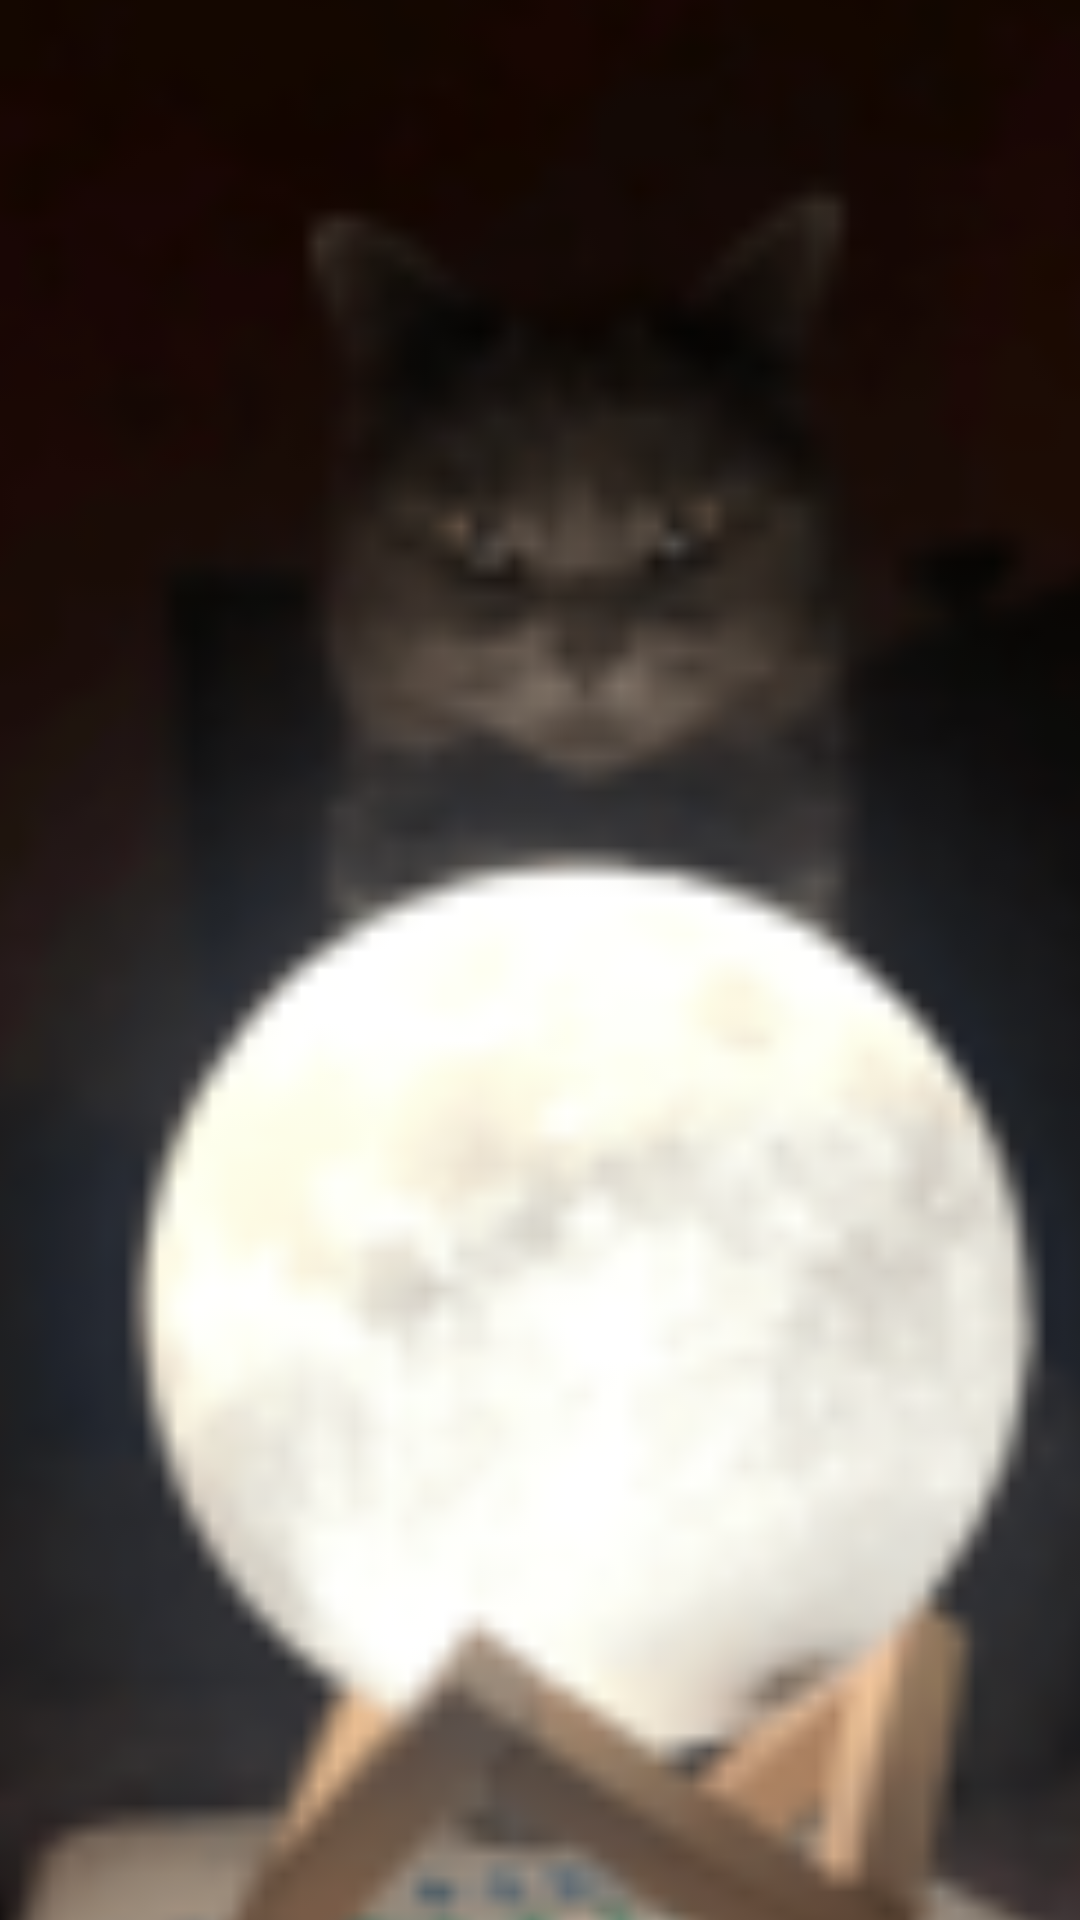

Produce the Android XML layout that renders to this screen, including the resource entries it uses.
<!-- AndroidManifest.xml: application theme Theme.MyExtra -->
<!-- res/layout/menu.xml -->
<?xml version="1.0" encoding="utf-8"?>
<androidx.constraintlayout.widget.ConstraintLayout xmlns:android="http://schemas.android.com/apk/res/android"
    xmlns:app="http://schemas.android.com/apk/res-auto"
    xmlns:tools="http://schemas.android.com/tools"
    android:layout_width="match_parent"
    android:layout_height="match_parent">

    <ImageView
        android:id="@+id/imageView3"
        android:layout_width="674dp"
        android:layout_height="906dp"
        app:layout_constraintBottom_toBottomOf="parent"
        app:layout_constraintEnd_toEndOf="parent"
        app:layout_constraintStart_toStartOf="parent"
        app:layout_constraintTop_toTopOf="parent"
        app:srcCompat="@drawable/cat" />
</androidx.constraintlayout.widget.ConstraintLayout>
<!-- resources referenced by this layout -->
<resources>
  <!-- drawable cat: png bitmap (drawable, 33093 bytes) -->
  <style name="Theme.MyExtra" parent="Theme.MaterialComponents.DayNight.DarkActionBar">
          
          <item name="colorPrimary">@color/purple_500</item>
          <item name="colorPrimaryVariant">@color/purple_700</item>
          <item name="colorOnPrimary">@color/white</item>
          
          <item name="colorSecondary">@color/teal_200</item>
          <item name="colorSecondaryVariant">@color/teal_700</item>
          <item name="colorOnSecondary">@color/black</item>
          
          <item name="android:statusBarColor" tools:targetApi="l">?attr/colorPrimaryVariant</item>
          
      </style>
  <color name="purple_500">#FF6200EE</color>
  <color name="purple_700">#FF3700B3</color>
  <color name="white">#FFFFFFFF</color>
  <color name="teal_200">#FF03DAC5</color>
  <color name="teal_700">#FF018786</color>
  <color name="black">#FF000000</color>
</resources>
